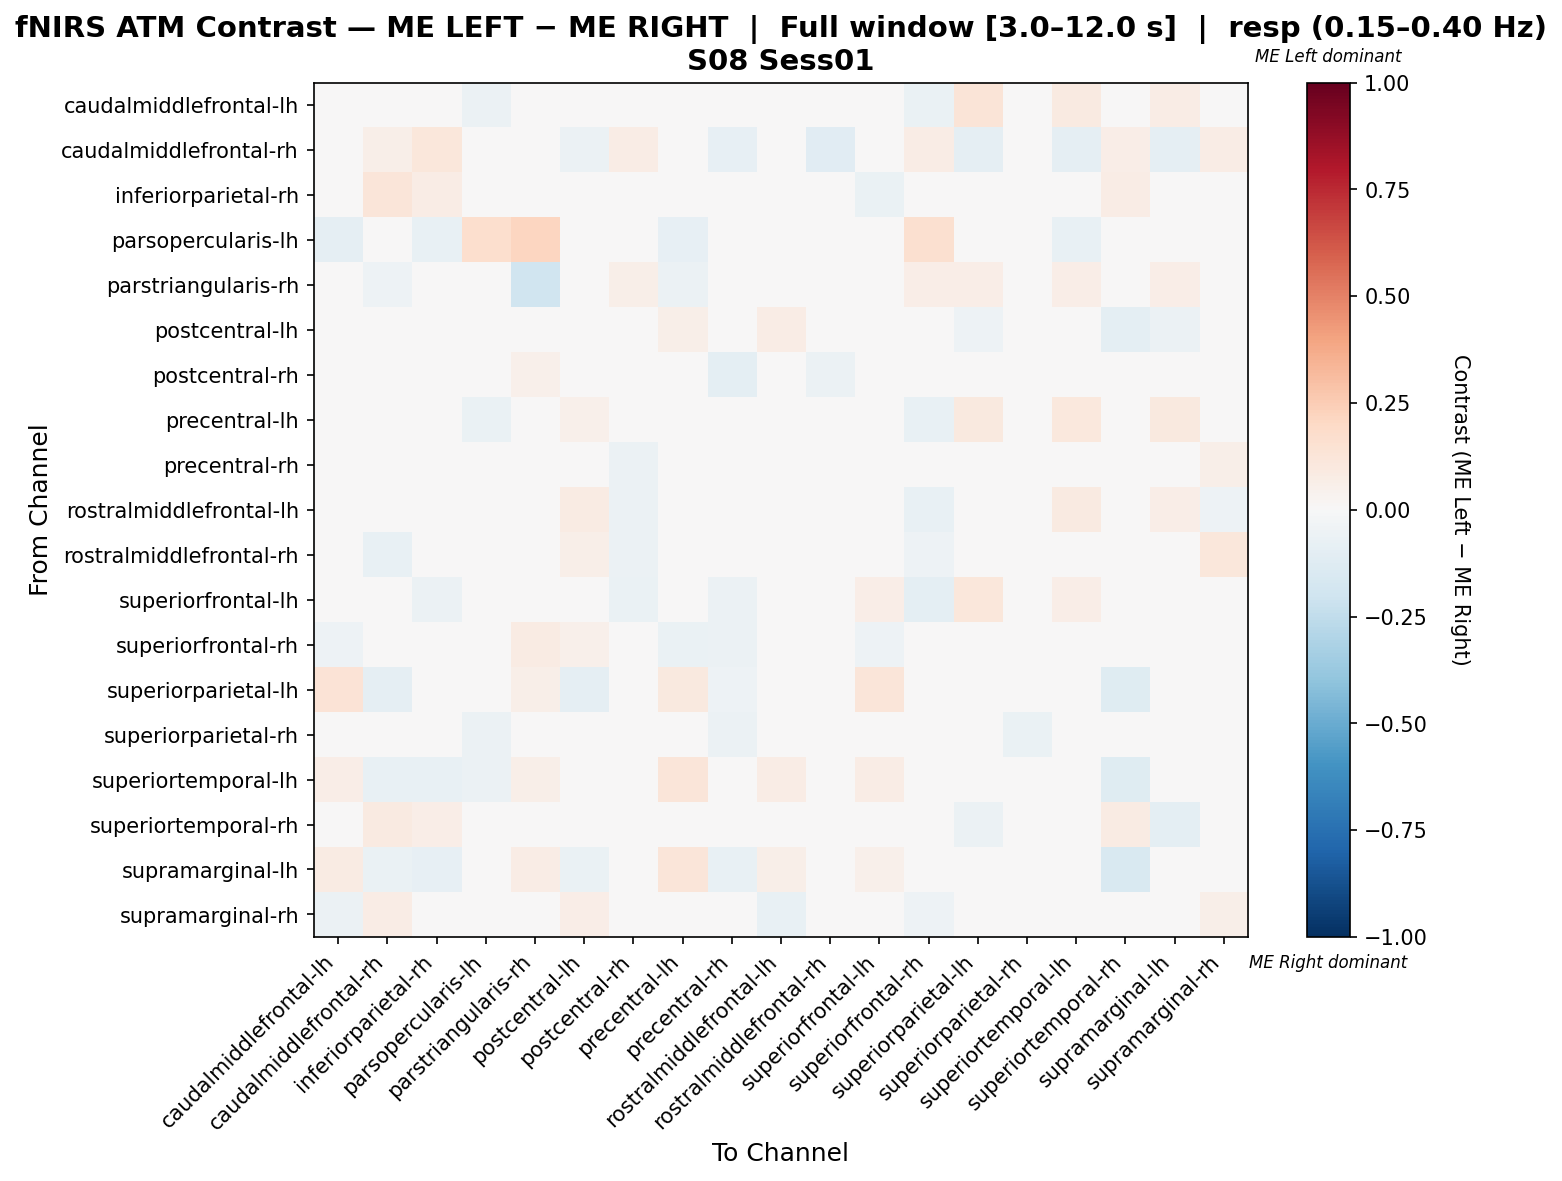

The file beside this chart, header and first rows:
, caudalmiddlefrontal-lh, caudalmiddlefrontal-rh, inferiorparietal-rh, parsopercularis-lh, parstriangularis-rh, postcentral-lh, postcentral-rh, precentral-lh, precentral-rh, rostralmiddlefrontal-lh, rostralmiddlefrontal-rh, superiorfrontal-lh, superiorfrontal-rh, superiorparietal-lh, superiorparietal-rh, superiortemporal-lh, superiortemporal-rh, supramarginal-lh, supramarginal-rh
caudalmiddlefrontal-lh, -0.005155, 0.01442, -0.03979, -0.06024, 0.02757, 0.03365, -0.01576, -0.02433, -0.03018, -0.02902, -0.01935, 0.005792, -0.06997, 0.125, 0.001101, 0.08654, -0.0241, 0.07206, -0.04825
caudalmiddlefrontal-rh, 0.006289, 0.05868, 0.1146, 0.01135, 0.01012, -0.05878, 0.07547, -0.007519, -0.08379, -0.01504, -0.114, 0.01258, 0.07547, -0.09023, 0.0428, -0.09023, 0.06701, -0.09023, 0.07547
inferiorparietal-rh, -0.02649, 0.1193, 0.07752, -0.02954, 0.01315, 0.02508, -0.02144, 0.003817, -0.03154, -0.01638, 0.008104, -0.06566, -0.01486, -0.003524, -0.02649, -0.01715, 0.0757, -0.04316, -0.02649
parsopercularis-lh, -0.09322, 0.03262, -0.07627, 0.1652, 0.2147, -0.02542, 0.0, -0.08475, 0.0, -0.0339, -0.01695, -0.01695, 0.1618, -0.01695, -0.04887, -0.07627, -0.0339, -0.02542, -0.02542
parstriangularis-rh, -0.005388, -0.05334, -0.03556, 0.02371, -0.2013, 0.03125, 0.05729, -0.05765, -0.03448, -0.00431, -0.04598, 0.04688, 0.06968, 0.0625, 0.01131, 0.06771, 0.0, 0.06771, 0.0
postcentral-lh, 0.04527, -0.04745, -0.03368, -0.03401, 0.04115, 0.0477, 0.01948, 0.06173, -0.04728, 0.07281, 0.01537, 0.02881, 0.03309, -0.0514, -0.007727, -0.02939, -0.09759, -0.0582, 0.04132
postcentral-rh, 0.002352, 0.04615, -0.01697, 0.01026, 0.05128, 0.02958, -0.008358, -0.01975, -0.09511, -0.04145, -0.05525, -0.02488, 0.007848, 0.02445, 0.02757, 0.04103, -0.002777, 0.04103, -0.017
precentral-lh, -0.03319, -0.01744, 0.005285, -0.06977, -0.00814, 0.05, -0.03795, -0.02643, -0.01596, -0.0203, -0.0463, 0.005497, -0.07738, 0.09545, -0.008879, 0.1091, 0.01364, 0.09545, -0.01268
precentral-rh, 0.01359, -0.02187, 0.005868, 0.0, -0.01931, 0.0063, -0.05591, 0.03104, -0.01471, 0.04577, 0.0269, 0.0063, -0.03546, -0.02159, -0.02931, 0.01788, 0.01217, -0.02931, 0.06165
rostralmiddlefrontal-lh, -0.01021, -0.02532, -0.006893, -0.006329, 0.02695, 0.08416, -0.06166, 0.007645, -0.02287, -0.009149, -0.03415, -0.03635, -0.07432, 0.04455, 0.01291, 0.08911, 0.005765, 0.06931, -0.05314
rostralmiddlefrontal-rh, 0.003486, -0.07744, 0.04002, -0.00578, -0.01156, 0.05692, -0.0578, 0.008825, -0.03764, 0.01461, -0.02837, 0.02824, -0.05202, -0.01941, 0.0, 0.02639, 0.03402, -0.03468, 0.1122
superiorfrontal-lh, 0.01389, 0.02778, -0.05556, 0.0, 0.03472, 0.01389, -0.06944, -0.01389, -0.05556, -0.04861, 0.0, 0.06944, -0.09722, 0.1111, 0.01389, 0.06944, -0.03472, 0.04861, -0.02778
superiorfrontal-rh, -0.05177, 0.04091, -0.02539, 0.04213, 0.0847, 0.05, 0.002772, -0.06608, -0.0592, -0.04202, -0.04878, -0.05011, -0.002882, 0.03182, 0.04634, 0.04091, 0.003548, 0.03636, -0.03326
superiorparietal-lh, 0.1356, -0.08943, -0.04065, -0.03252, 0.06215, -0.0937, 0.02577, 0.09605, -0.05057, 0.0339, -0.02618, 0.1243, 0.02012, -0.00441, -0.01488, -0.02591, -0.122, -0.008957, 0.0113
superiorparietal-rh, 0.005006, 0.03175, -0.02604, -0.05598, 0.02826, 0.02227, 0.01781, -0.0002851, -0.05988, 0.01768, 0.0, 0.01378, 0.03786, 0.0064, -0.06742, 0.03495, -0.0447, 0.02965, 0.008903
superiortemporal-lh, 0.06448, -0.07639, -0.07381, -0.0625, 0.0619, -0.04702, 0.0381, 0.119, -0.0244, 0.07619, -0.003571, 0.07143, 0.01944, -0.01151, 0.01032, -0.04067, -0.1246, -0.03452, 0.0381
superiortemporal-rh, -0.009085, 0.09132, 0.06414, -0.02679, 0.004386, -0.01026, -0.009633, 0.02193, -0.03242, 0.01715, 0.02592, -0.03125, 0.008145, -0.05804, -0.03188, -0.04511, 0.08075, -0.09821, 0.03893
supramarginal-lh, 0.08296, -0.07006, -0.08315, -0.03185, 0.07229, -0.06542, 0.0358, 0.1205, -0.07678, 0.06024, -0.03822, 0.05249, 0.02341, 0.04336, 0.01032, 0.006523, -0.1529, 0.01048, 0.0
supramarginal-rh, -0.06146, 0.07216, -0.003635, -0.00641, 0.0, 0.06575, -0.02135, -0.02022, -0.02663, -0.0754, 0.01447, -0.04725, -0.05353, 0.0, 0.02994, 0.03608, 0.03621, 0.0, 0.06126
